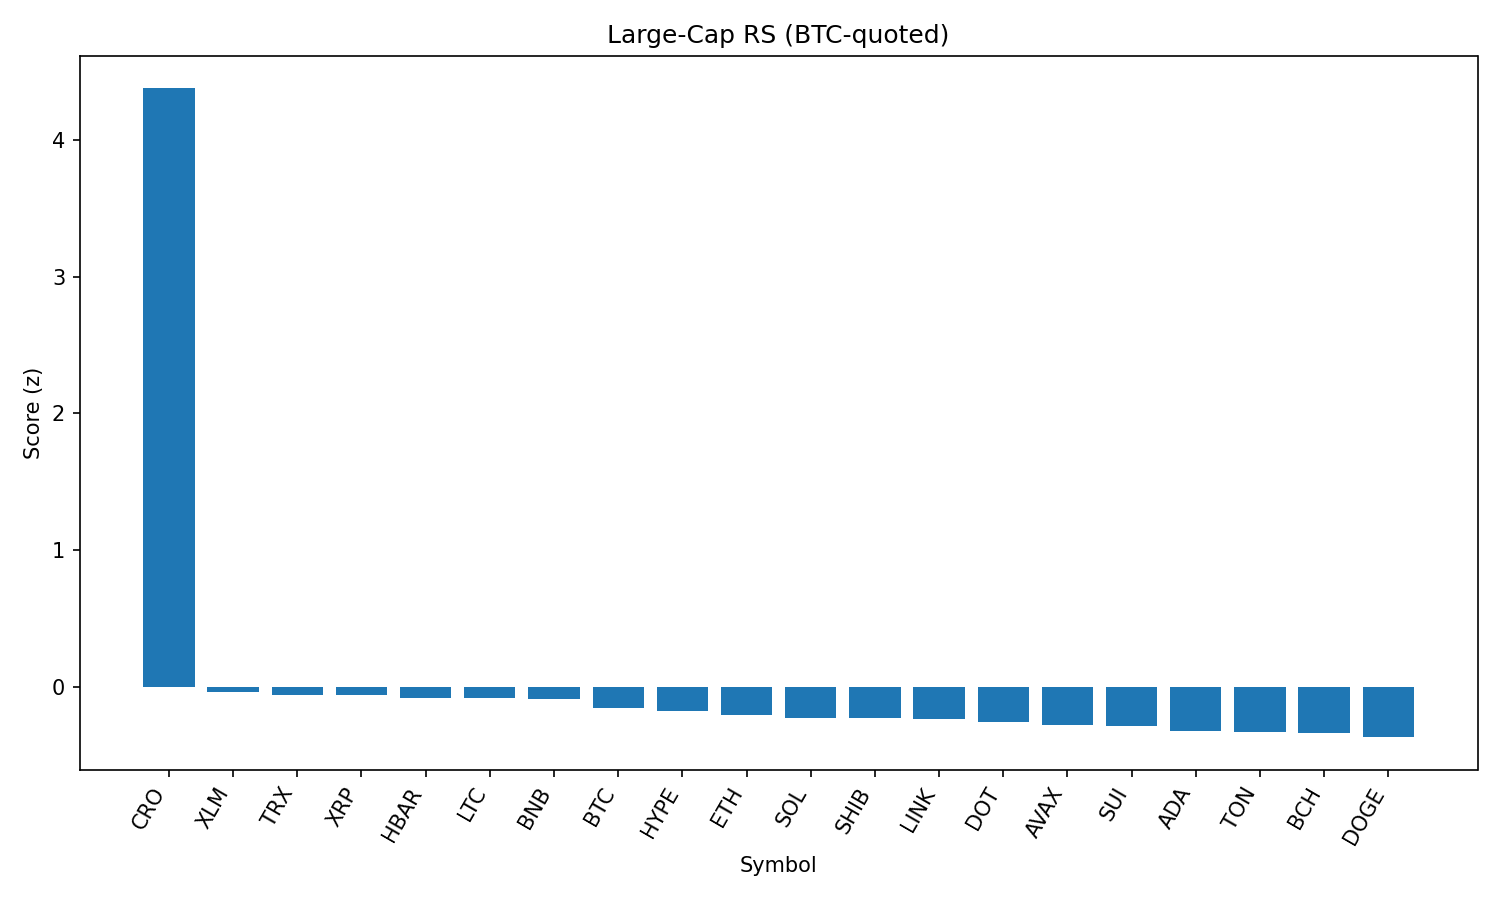

The data file committed next to this chart (first rows):
rank, name, symbol, price_btc, price_usd, pct_1h_btc, pct_24h_btc, pct_7d_btc, market_cap_rank, market_cap_usd, volume_usd, score
1, Cronos, CRO, 1.9e-06, 0.2086, 7.107, 31.98, 50.9, 30, 6926083985, 439144741, 4.375
2, Stellar, XLM, 3.55e-06, 0.3901, 0.475, 0.2371, 0.718, 17, 12229389009, 303732730, -0.0354
3, TRON, TRX, 3.17e-06, 0.3478, 0.3054, -0.0009817, 3.863, 9, 32920594789, 1467560949, -0.05699
4, XRP, XRP, 2.65e-05, 2.91, 0.2945, 0.3643, 1.752, 3, 173162753827, 6609213710, -0.06284
5, Hedera, HBAR, 2.14e-06, 0.235, 0.3201, -0.2042, 2.792, 22, 9964170843, 348203684, -0.07883
6, Litecoin, LTC, 0.001015, 111.5, 0.1851, 1.112, 1.093, 26, 8496904374, 806812894, -0.08116
7, BNB, BNB, 0.007692, 845, 0.1696, -0.1045, 5.144, 5, 117624491397, 2071792935, -0.08764
8, Bitcoin, BTC, 1.0, 109871, 0.0, 0.0, 0.0, 1, 2187867515470, 50743199920, -0.1563
9, Hyperliquid, HYPE, 0.0004121, 45.27, -0.2463, -0.1806, 9.13, 14, 15126418768, 471920843, -0.1748
10, Ethereum, ETH, 0.04063, 4463, -0.1515, -2.574, 9.09, 2, 538529129029, 48263130159, -0.2064
11, Solana, SOL, 0.001721, 189.1, -0.004705, -3.052, 8.922, 6, 102059631853, 9365363919, -0.2238
12, Shiba Inu, SHIB, 1.11189e-10, 1.221e-05, -0.1222, -0.08848, 2.053, 29, 7191879338, 291991438, -0.2278
13, Chainlink, LINK, 0.0002176, 23.9, -0.06092, -0.6935, 1.801, 13, 16207681751, 1943764757, -0.2381
14, Polkadot, DOT, 3.456e-05, 3.8, -0.08244, -1.179, 3.12, 35, 5782831386, 378149943, -0.2533
15, Avalanche, AVAX, 0.0002135, 23.45, -0.1393, -2.212, 6.139, 23, 9904652683, 740242744, -0.2801
16, Sui, SUI, 3.089e-05, 3.39, -0.04672, -1.164, -0.2397, 20, 11912798722, 1691358726, -0.2851
17, Cardano, ADA, 7.68e-06, 0.8436, -0.01536, -1.058, -3.984, 11, 30768639144, 1996862461, -0.3208
18, Toncoin, TON, 2.842e-05, 3.12, -0.185, -1.213, 0.4145, 27, 8020473484, 197034199, -0.3261
19, Bitcoin Cash, BCH, 0.004906, 539, 0.05017, -3.009, 0.4087, 21, 10739030762, 225383476, -0.3373
20, Dogecoin, DOGE, 1.93e-06, 0.2116, -0.1727, -2.409, 1.005, 10, 31873632246, 2857304848, -0.3679
21, Uniswap, UNI, 8.801e-05, 9.67, -0.618, -3.792, -2.605, 34, 5809979592, 532236891, -0.6347
